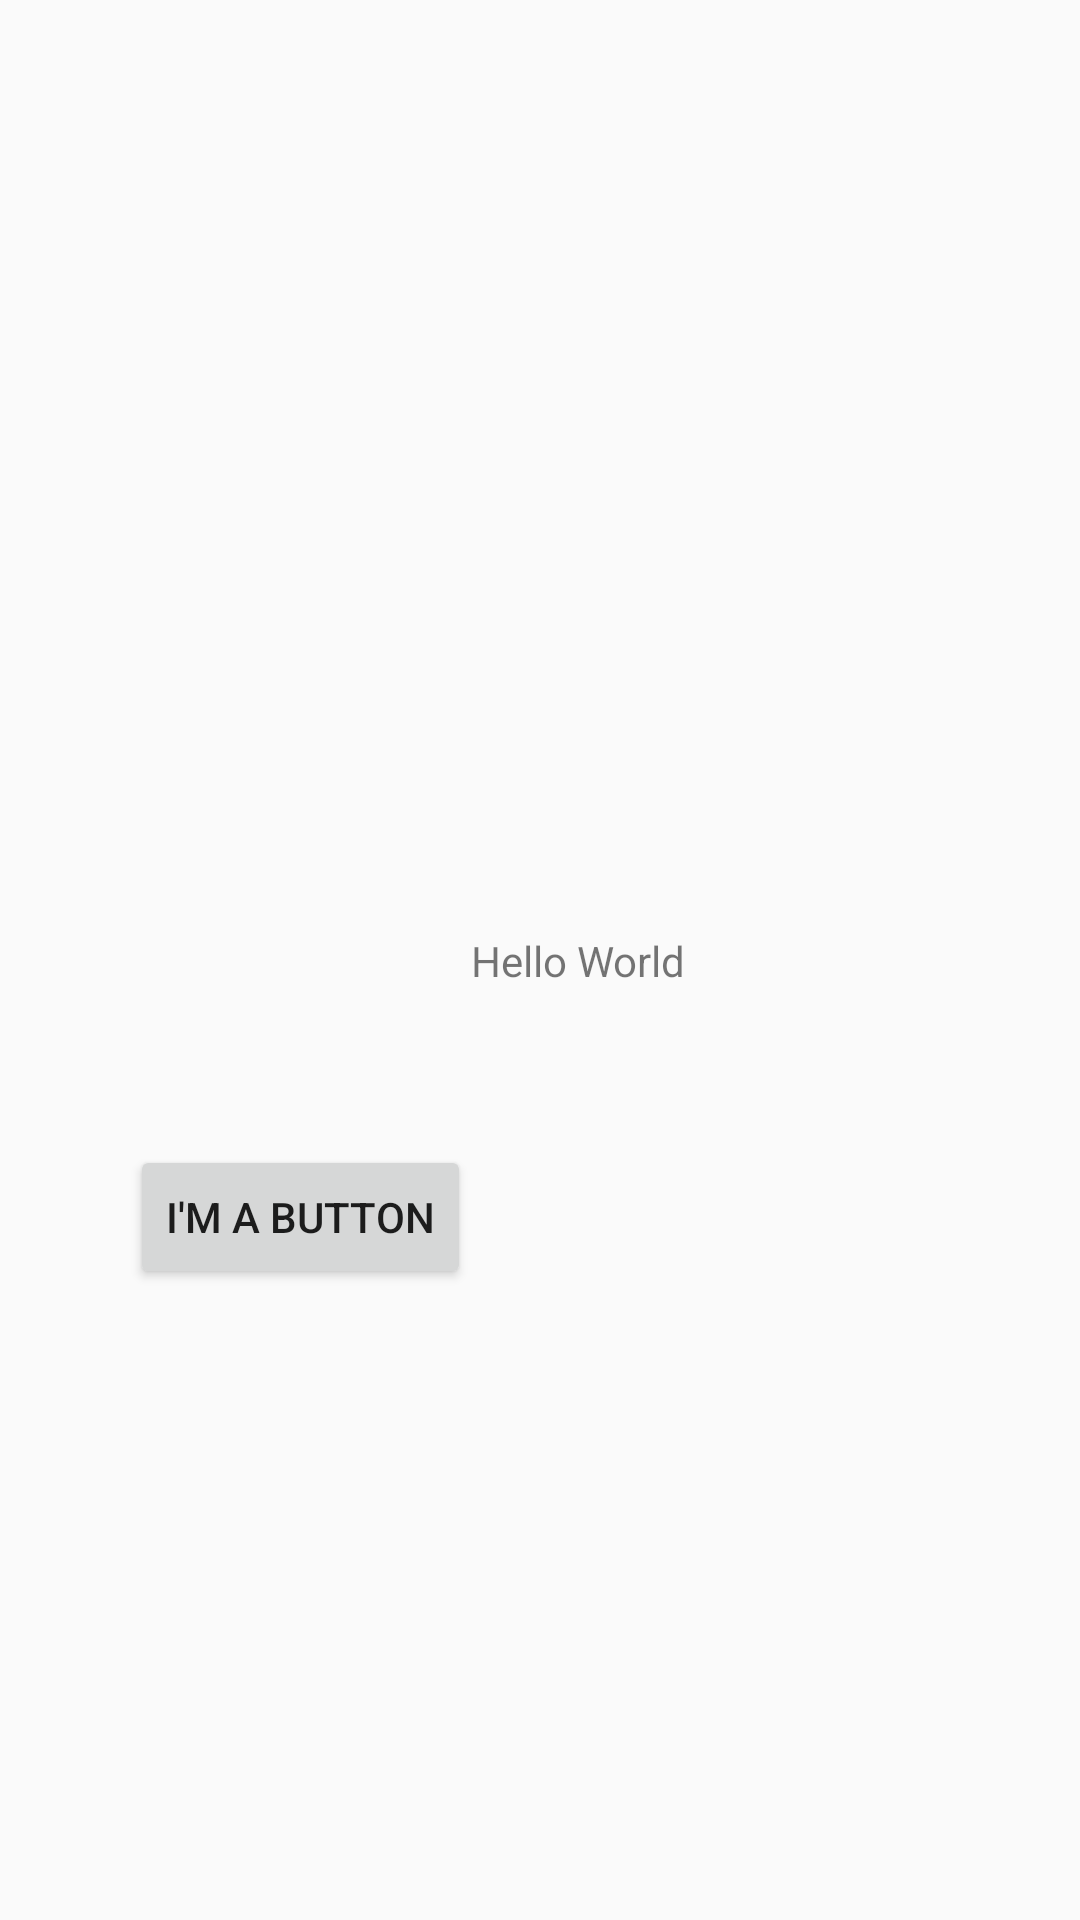

Reconstruct the res/layout file that produces this screen, plus the resources it refers to.
<!-- AndroidManifest.xml: application theme Theme.AndroidLabs -->
<!-- res/layout/activity_main.xml -->
<?xml version="1.0" encoding="utf-8"?>
<androidx.constraintlayout.widget.ConstraintLayout xmlns:android="http://schemas.android.com/apk/res/android"
    xmlns:app="http://schemas.android.com/apk/res-auto"
    xmlns:tools="http://schemas.android.com/tools"
    android:layout_width="match_parent"
    android:layout_height="match_parent"
    tools:context=".MainActivity">

    <TextView
        android:id="@+id/textview"
        android:layout_width="wrap_content"
        android:layout_height="wrap_content"
        android:text="@string/hello_world"
        app:layout_constraintBottom_toBottomOf="parent"
        app:layout_constraintEnd_toEndOf="parent"
        app:layout_constraintHorizontal_bias="0.544"
        app:layout_constraintStart_toStartOf="parent"
        app:layout_constraintTop_toTopOf="parent" />

    <Button
        android:id="@+id/button"
        android:layout_width="wrap_content"
        android:layout_height="wrap_content"
        android:layout_marginTop="52dp"
        android:text="@string/button_text"
        app:layout_constraintRight_toLeftOf="@id/textview"
        app:layout_constraintTop_toBottomOf="@id/textview" />

</androidx.constraintlayout.widget.ConstraintLayout>
<!-- resources referenced by this layout -->
<resources>
  <string name="button_text">I\'m a button</string>
  <string name="hello_world">Hello World</string>
  <style name="Theme.AndroidLabs" parent="Theme.AppCompat.Light.DarkActionBar">
          <item name="windowActionBar">false</item>
          <item name="windowNoTitle">true</item>
  
          
          
      </style>
</resources>
